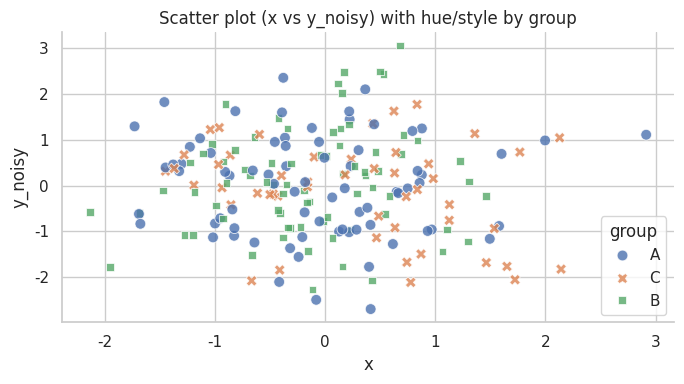
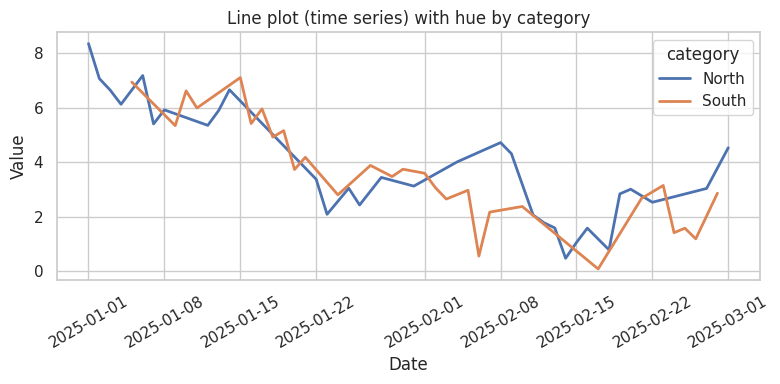
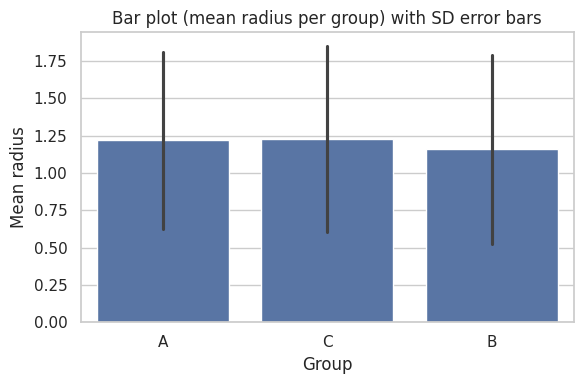
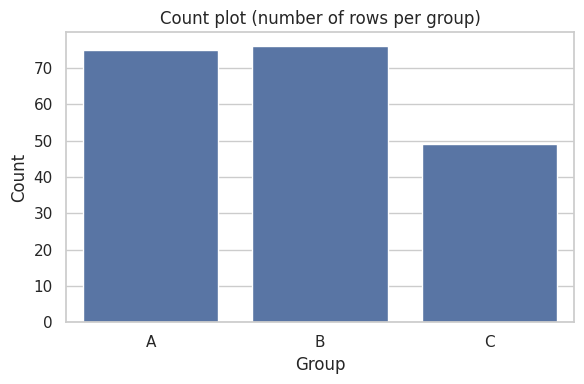
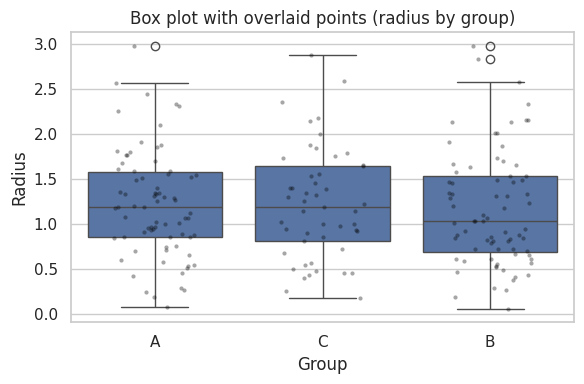
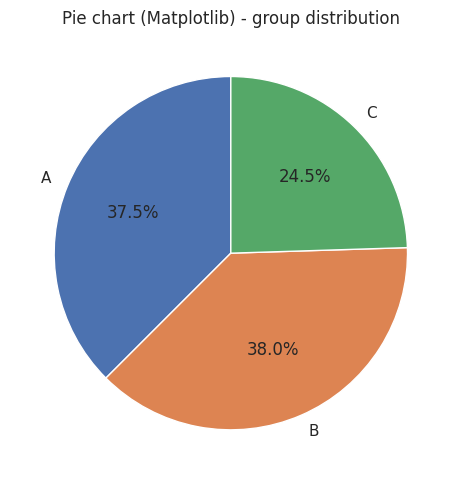
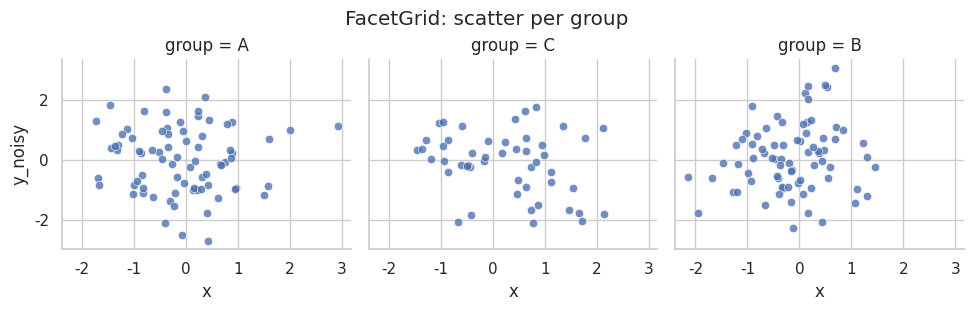

Here is the Python script that generated these plots, in order:
import seaborn as sns
import numpy as np
import pandas as pd
# Seaborn is built on top of Matplotlib and works best with Pandas DataFrames.
# This file is a "mini handbook" with examples and common mistakes to avoid.

import matplotlib.pyplot as plt

# -----------------------------
# 0) Setup: theme + sample data
# -----------------------------
# Syntax:
#   sns.set_theme(style="whitegrid", context="notebook", palette="deep")
# Rules:
#   - Always set a theme early to keep a consistent look across plots.
#   - Use a random seed for reproducible examples.
sns.set_theme(style="whitegrid", context="notebook", palette="deep")

rng = np.random.default_rng(42)

n = 200
df = pd.DataFrame(
    {
        "x": rng.normal(loc=0, scale=1, size=n),
        "y": rng.normal(loc=0, scale=1, size=n),
        "group": rng.choice(["A", "B", "C"], size=n, p=[0.4, 0.35, 0.25]),
    }
)

# Create something that looks like a time series
dates = pd.date_range("2025-01-01", periods=60, freq="D")
ts = pd.DataFrame(
    {
        "date": dates,
        "value": np.cumsum(rng.normal(0, 1, size=len(dates))) + 10,
        "category": rng.choice(["North", "South"], size=len(dates)),
    }
)

# Add a derived column using NumPy (integration example)
# Important rule:
#   - Prefer vectorized operations (NumPy/Pandas) instead of Python loops.
df["radius"] = np.sqrt(df["x"] ** 2 + df["y"] ** 2)
df["y_noisy"] = df["y"] + rng.normal(0, 0.35, size=n)

# -----------------------------
# 1) Scatter plot
# -----------------------------
# Syntax (object-oriented style recommended):
#   fig, ax = plt.subplots()
#   sns.scatterplot(data=df, x="x", y="y", hue="group", style="group", ax=ax)
# Common mistakes:
#   - Passing arrays of different lengths to x and y.
#   - Using hue for a numeric column without understanding the continuous color scale.
#   - Forgetting to call plt.show() in scripts (some environments require it).
fig, ax = plt.subplots(figsize=(7, 4))
sns.scatterplot(
    data=df,
    x="x",
    y="y_noisy",
    hue="group",         # color encodes category
    style="group",       # marker style encodes category
    s=60,                # marker size
    alpha=0.8,
    ax=ax,
)
ax.set_title("Scatter plot (x vs y_noisy) with hue/style by group")
ax.set_xlabel("x")
ax.set_ylabel("y_noisy")
ax.legend(title="group", loc="best")
sns.despine(ax=ax)
plt.tight_layout()
plt.show()

# -----------------------------
# 2) Line graph (time series)
# -----------------------------
# Syntax:
#   sns.lineplot(data=ts, x="date", y="value", hue="category", ax=ax)
# Important rules:
#   - Ensure x is sorted for time-series. If not, sort_values first.
#   - Missing dates can create visual gaps; decide whether to reindex/forward-fill.
ts_sorted = ts.sort_values("date")

fig, ax = plt.subplots(figsize=(8, 4))
sns.lineplot(
    data=ts_sorted,
    x="date",
    y="value",
    hue="category",
    linewidth=2,
    ax=ax,
)
ax.set_title("Line plot (time series) with hue by category")
ax.set_xlabel("Date")
ax.set_ylabel("Value")
ax.tick_params(axis="x", rotation=30)
plt.tight_layout()
plt.show()

# -----------------------------
# 3) Bar chart
# -----------------------------
# Seaborn barplot shows an estimate (mean by default) with uncertainty.
# Syntax:
#   sns.barplot(data=df, x="group", y="radius", estimator="mean", errorbar="sd")
# Important rules:
#   - barplot aggregates data. If you want raw counts, use sns.countplot.
#   - Newer Seaborn uses errorbar=... (not ci=...). Use one or the other depending on version.
# Common mistake:
#   - Expecting barplot to show each row; it summarizes.
fig, ax = plt.subplots(figsize=(6, 4))
sns.barplot(
    data=df,
    x="group",
    y="radius",
    estimator="mean",
    errorbar="sd",  # show standard deviation as error bars
    ax=ax,
)
ax.set_title("Bar plot (mean radius per group) with SD error bars")
ax.set_xlabel("Group")
ax.set_ylabel("Mean radius")
plt.tight_layout()
plt.show()

# If you want counts per category:
fig, ax = plt.subplots(figsize=(6, 4))
sns.countplot(data=df, x="group", order=["A", "B", "C"], ax=ax)
ax.set_title("Count plot (number of rows per group)")
ax.set_xlabel("Group")
ax.set_ylabel("Count")
plt.tight_layout()
plt.show()

# -----------------------------
# 4) Box-and-whisker plot
# -----------------------------
# Syntax:
#   sns.boxplot(data=df, x="group", y="radius", ax=ax)
# Notes:
#   - Box = IQR (25th to 75th percentile), line = median.
#   - "Whiskers" typically extend to 1.5 * IQR; points outside are outliers.
# Common mistakes:
#   - Comparing groups with very different sample sizes without noticing.
#   - Letting extreme outliers compress the rest of the plot; consider log scale or showfliers=False.
fig, ax = plt.subplots(figsize=(6, 4))
sns.boxplot(data=df, x="group", y="radius", ax=ax)
sns.stripplot(  # show individual points on top (optional)
    data=df,
    x="group",
    y="radius",
    color="black",
    alpha=0.35,
    size=3,
    jitter=0.25,
    ax=ax,
)
ax.set_title("Box plot with overlaid points (radius by group)")
ax.set_xlabel("Group")
ax.set_ylabel("Radius")
plt.tight_layout()
plt.show()

# -----------------------------
# 5) Pie chart (not a Seaborn chart)
# -----------------------------
# Seaborn does not provide a pie chart function.
# Use Matplotlib directly if you really need one (many analysts avoid pie charts).
# Syntax (Matplotlib):
#   ax.pie(values, labels=labels, autopct="%.1f%%")
group_counts = df["group"].value_counts().sort_index()
fig, ax = plt.subplots(figsize=(5, 5))
ax.pie(
    group_counts.values,
    labels=group_counts.index,
    autopct="%.1f%%",
    startangle=90,
)
ax.set_title("Pie chart (Matplotlib) - group distribution")
plt.tight_layout()
plt.show()

# -----------------------------
# 6) Faceting / small multiples (powerful for comparisons)
# -----------------------------
# Syntax:
#   g = sns.FacetGrid(df, col="group")
#   g.map_dataframe(sns.scatterplot, x="x", y="y_noisy")
# Common mistake:
#   - Forgetting map_dataframe when passing "data=" style arguments.
g = sns.FacetGrid(df, col="group", height=3, aspect=1.1, sharex=True, sharey=True)
g.map_dataframe(sns.scatterplot, x="x", y="y_noisy", alpha=0.8)
g.set_axis_labels("x", "y_noisy")
g.fig.suptitle("FacetGrid: scatter per group", y=1.03)
plt.show()

# -----------------------------
# 7) Quick list of key components you can manipulate
# -----------------------------
# Most seaborn functions accept:
#   - data= (DataFrame), x=, y= (column names)
#   - hue= (color grouping), style= (markers/linestyles), size=
#   - palette= (color palette), order= (category order), hue_order=
#   - ax= (Matplotlib Axes) to control layout precisely
#
# Then use Matplotlib to polish:
#   ax.set_title(...), ax.set_xlabel(...), ax.set_ylabel(...)
#   ax.set_xlim(...), ax.set_ylim(...)
#   ax.legend(...), ax.grid(...)
#   plt.tight_layout()
#
# Common pitfalls / mistakes:
#   1) Wide vs long data:
#      - Seaborn prefers "long/tidy" data: one column per variable, one row per observation.
#   2) Wrong dtypes:
#      - Categorical columns should often be strings or pandas 'category' dtype.
#   3) Missing values:
#      - NaNs are often dropped silently; check df.isna().sum() when plots look odd.
#   4) Overplotting:
#      - Use alpha, smaller markers, or aggregation (e.g., lineplot with estimator).
#   5) Version differences:
#      - errorbar=... is new; older code may use ci=...
#
# Tip: If you are building many charts, wrap plotting code in functions and pass ax=.